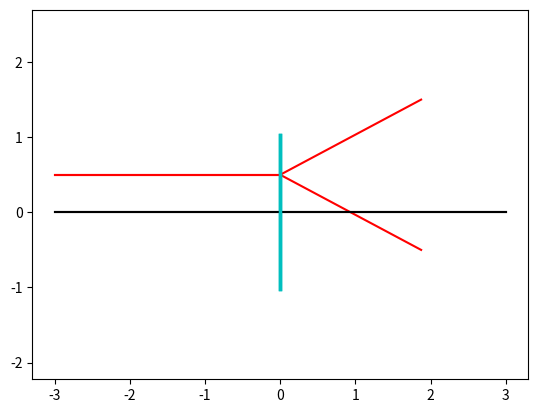

Reproduce this figure in Python.
import numpy as np
import matplotlib.pyplot as plt
def lens(f=4,
         d=1,
         u=1,
         k=1):
    """ 
    это функция создающая пару линз с заданными параметрами:
    f это расстояние от линзы до объекта
    d это от объекта до линзы
    u это модификатор линзы-собирающая и рассеивающая
    k это высота луча относительно центра линзы
    
    """
    
    x=[-d,0]   # координата х входящего в линзу луча
    y=[k,k]    # координата у входящего в линзу луча
    if u>0:    # рассчет  для собирающей линзы
        j=[0,(1/(1/d+1/f))]
        p=[k,-k]
    else:     # рассчет для рассеивающей линзы
        j=[0,((d*f)/(d+f))]
        p=[k,k+1]
    plt.plot(x,y,'r')
    plt.plot(j,p,'r')
    plt.plot([-d,d],[0,0],'k')
    plt.plot([0,0],[-1.025,1.025],'c',lw=2.5)
    plt.axis('equal')
    plt.grid()
    plt.show()
lens(5,3,1,0.5)
lens(5,3,-1,0.5)